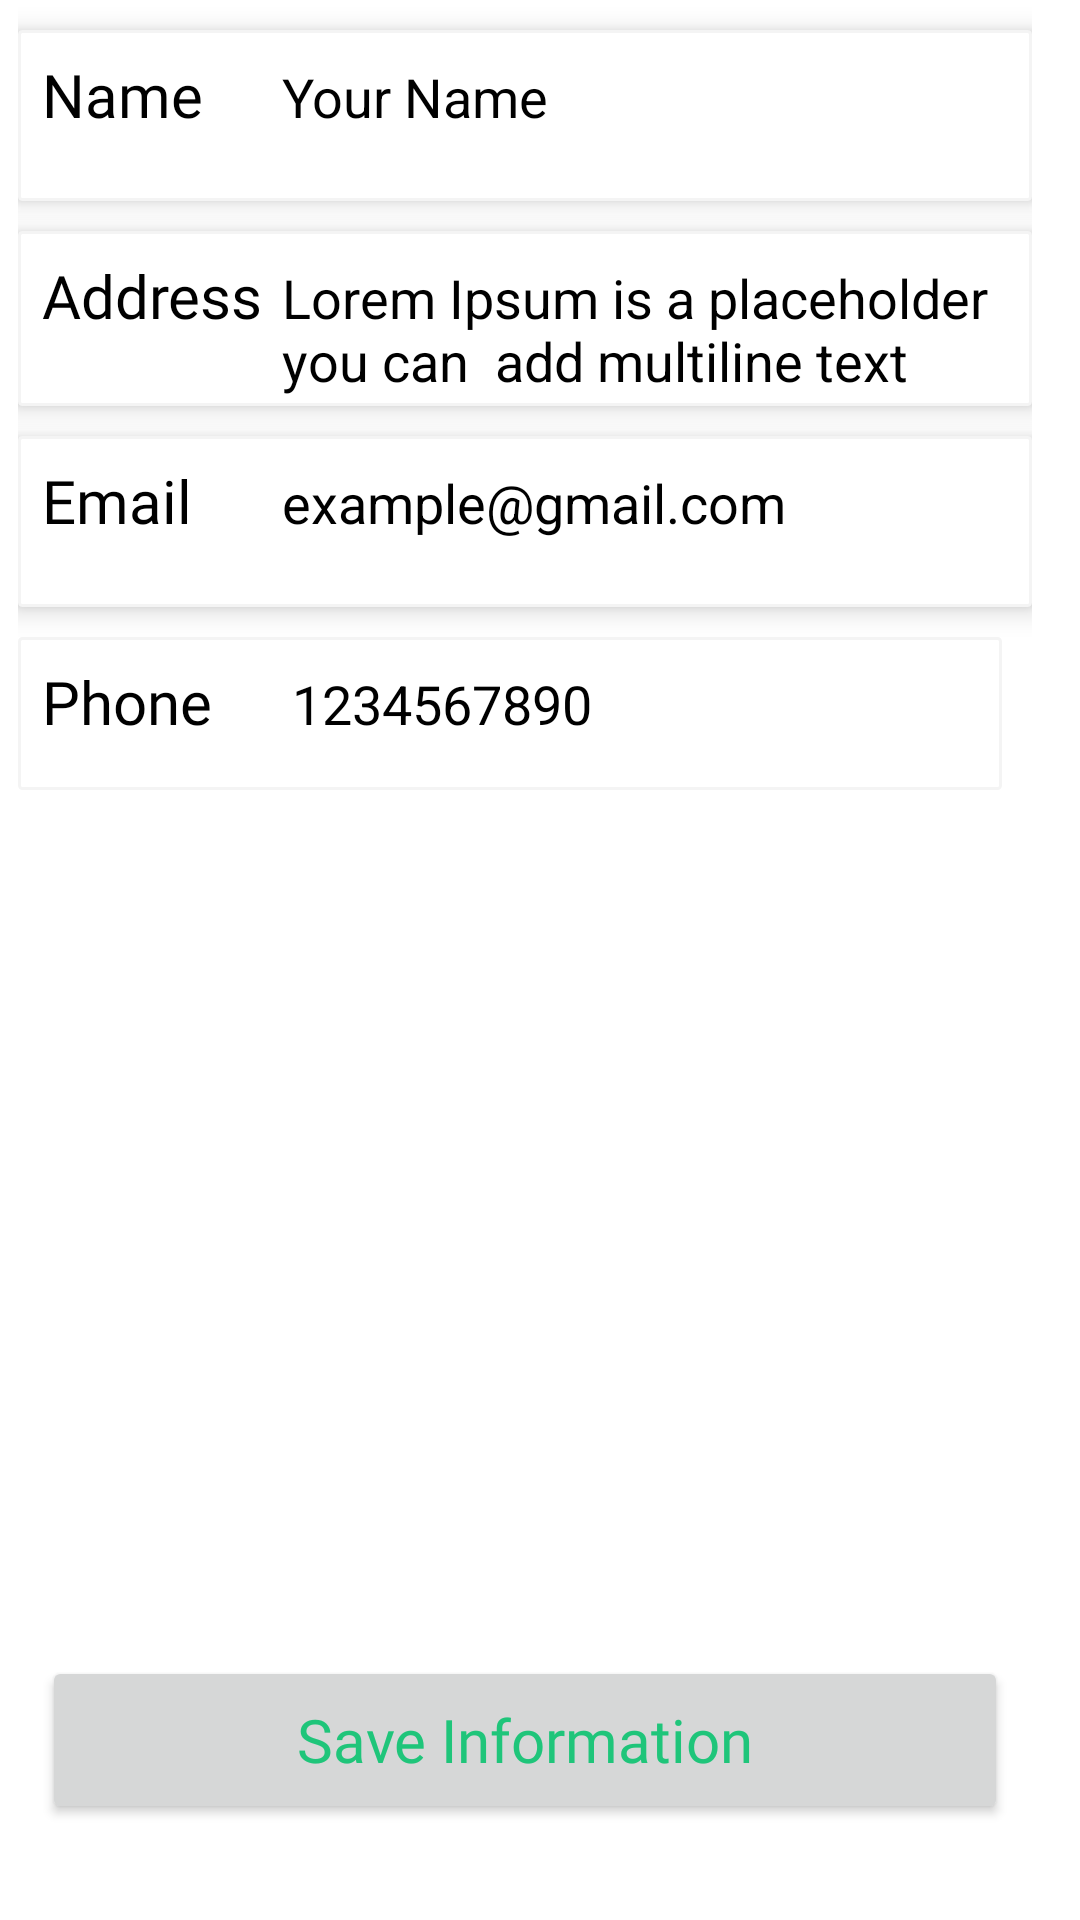

The Android layout XML behind this screen, and the referenced resources:
<!-- AndroidManifest.xml: application theme Theme.Food_Ordering_App -->
<!-- res/layout/fragment_profile.xml -->
<?xml version="1.0" encoding="utf-8"?>
<FrameLayout xmlns:android="http://schemas.android.com/apk/res/android"
    xmlns:tools="http://schemas.android.com/tools"
    android:layout_width="match_parent"
    android:layout_height="match_parent"
    android:layout_marginLeft="10dp"
    android:layout_marginTop="8dp"
    android:layout_marginRight="10dp"
    android:orientation="vertical"
    android:paddingStart="6dp"
    android:background="@color/white"
    android:paddingEnd="16dp"
    tools:context=".Fragment.ProfileFragment">
<LinearLayout
        android:layout_width="match_parent"
        android:layout_height="wrap_content"
        android:orientation="vertical">

    <LinearLayout
        android:layout_width="match_parent"
        android:layout_height="57dp"
        android:layout_marginTop="10dp"
        android:background="@drawable/profiletextshape"
        android:elevation="5dp"
        android:orientation="horizontal">

        <TextView
            android:id="@+id/textView21"
            android:layout_width="40dp"
            android:layout_height="wrap_content"
            android:layout_marginLeft="8dp"
            android:layout_marginTop="8dp"
            android:layout_weight="1"
            android:fontFamily="@font/latoregular"
            android:text="Name"
            android:textColor="@color/black"
            android:textSize="20sp"
            tools:layout_marginTop="16dp" />

        <EditText
            android:layout_width="wrap_content"
            android:layout_height="wrap_content"
            android:layout_marginTop="8dp"
            android:layout_weight="1"
            android:background="@android:color/transparent"
            android:ems="10"
            android:inputType="text"
            android:text="Your Name"
            tools:layout_marginTop="16dp" />
    </LinearLayout>

    <LinearLayout
        android:layout_width="match_parent"
        android:layout_height="wrap_content"
        android:layout_marginTop="10dp"
        android:background="@drawable/profiletextshape"
        android:elevation="5dp"
        android:orientation="horizontal">

        <TextView
            android:id="@+id/textView22"
            android:layout_width="40dp"
            android:layout_height="wrap_content"
            android:layout_marginLeft="8dp"
            android:layout_marginTop="8dp"
            android:layout_weight="1"
            android:fontFamily="@font/latoregular"
            android:text="Address"
            android:textColor="@color/black"
            android:textSize="20sp"
            tools:layout_marginTop="16dp" />

        <EditText
            android:layout_width="wrap_content"
            android:layout_height="wrap_content"
            android:layout_marginTop="8dp"
            android:layout_marginBottom="5dp"
            android:layout_weight="1"
            android:background="@android:color/transparent"
            android:ems="10"
            android:inputType="text|textMultiLine"
            android:text="Lorem Ipsum is a placeholder you can  add multiline text"
            tools:inputType="textMultiLine"
            tools:layout_marginTop="5dp" />
    </LinearLayout>

    <LinearLayout
        android:layout_width="match_parent"
        android:layout_height="57dp"
        android:layout_marginTop="10dp"
        android:background="@drawable/profiletextshape"
        android:elevation="5dp"
        android:orientation="horizontal">

        <TextView
            android:id="@+id/textView23"
            android:layout_width="40dp"
            android:layout_height="wrap_content"
            android:layout_marginLeft="8dp"
            android:layout_marginTop="8dp"
            android:layout_weight="1"
            android:fontFamily="@font/latoregular"
            android:text="Email"
            android:textColor="@color/black"
            android:textSize="20sp"
            tools:layout_marginTop="16dp" />

        <EditText
            android:layout_width="wrap_content"
            android:layout_height="wrap_content"
            android:layout_marginTop="8dp"
            android:layout_weight="1"
            android:background="@android:color/transparent"
            android:ems="10"
            android:inputType="text"
            android:text="example@gmail.com"
            tools:inputType="textEmailAddress"
            tools:layout_marginTop="16dp" />
    </LinearLayout>

    <LinearLayout
        android:layout_width="match_parent"
        android:layout_height="wrap_content"
        android:layout_marginTop="10dp"
        android:layout_marginRight="10dp"
        android:layout_marginBottom="10dp"
        android:background="@drawable/profiletextshape"
        android:orientation="horizontal">

        <TextView
            android:id="@+id/textView24"
            android:layout_width="wrap_content"
            android:layout_height="wrap_content"
            android:layout_marginLeft="8dp"
            android:layout_marginTop="8dp"
            android:layout_marginBottom="16dp"
            android:layout_weight="1"
            android:fontFamily="@font/latoregular"
            android:text="Phone"
            android:textColor="@color/black"
            android:textSize="20sp"
            tools:layout_marginTop="16dp" />

        <EditText
            android:layout_width="wrap_content"
            android:layout_height="wrap_content"
            android:layout_marginTop="8dp"
            android:layout_marginBottom="16dp"
            android:layout_weight="1"
            android:background="@android:color/transparent"
            android:ems="10"
            android:text="1234567890"
            tools:inputType="phone"
            tools:layout_marginTop="16dp" />
    </LinearLayout>
</LinearLayout>

    <androidx.appcompat.widget.AppCompatButton
        android:id="@+id/button4"
        android:layout_width="match_parent"
        android:layout_height="56dp"
        android:layout_gravity="bottom"
        android:layout_marginLeft="8dp"
        android:layout_marginRight="8dp"
        android:layout_marginBottom="32dp"
        android:elevation="5dp"
        android:fontFamily="@font/latoregular"
        android:text="Save Information"
        android:textAllCaps="false"
        android:textColor="@color/textColor"
        android:textSize="20sp"
        tools:background="@drawable/whitebutton" />

</FrameLayout>
<!-- resources referenced by this layout -->
<resources>
  <color name="black">#FF000000</color>
  <color name="textColor">#1FC57A</color>
  <color name="white">#FFFFFFFF</color>
  <!-- drawable profiletextshape (drawable) -->
  <?xml version="1.0" encoding="utf-8"?>
  <shape xmlns:android="http://schemas.android.com/apk/res/android">
  <stroke android:width="1dp" android:color="#f4f4f4"/>
      <solid android:color="@color/white"/>
      <corners android:radius="1dp"/>
  
  </shape>
  <style name="Theme.Food_Ordering_App" parent="Theme.MaterialComponents.DayNight.NoActionBar">
          
          <item name="android:forceDarkAllowed" tools:targetApi="q">false</item>
          <item name="android:windowBackground">@color/white</item>
          <item name="android:textColorPrimary">#000000</item>
  
          <item name="colorOnPrimary">@color/white</item>
          <item name="colorSecondary">@color/material_dynamic_primary0</item>
          <item name="colorOnSecondary">@color/black</item>
      </style>
</resources>
